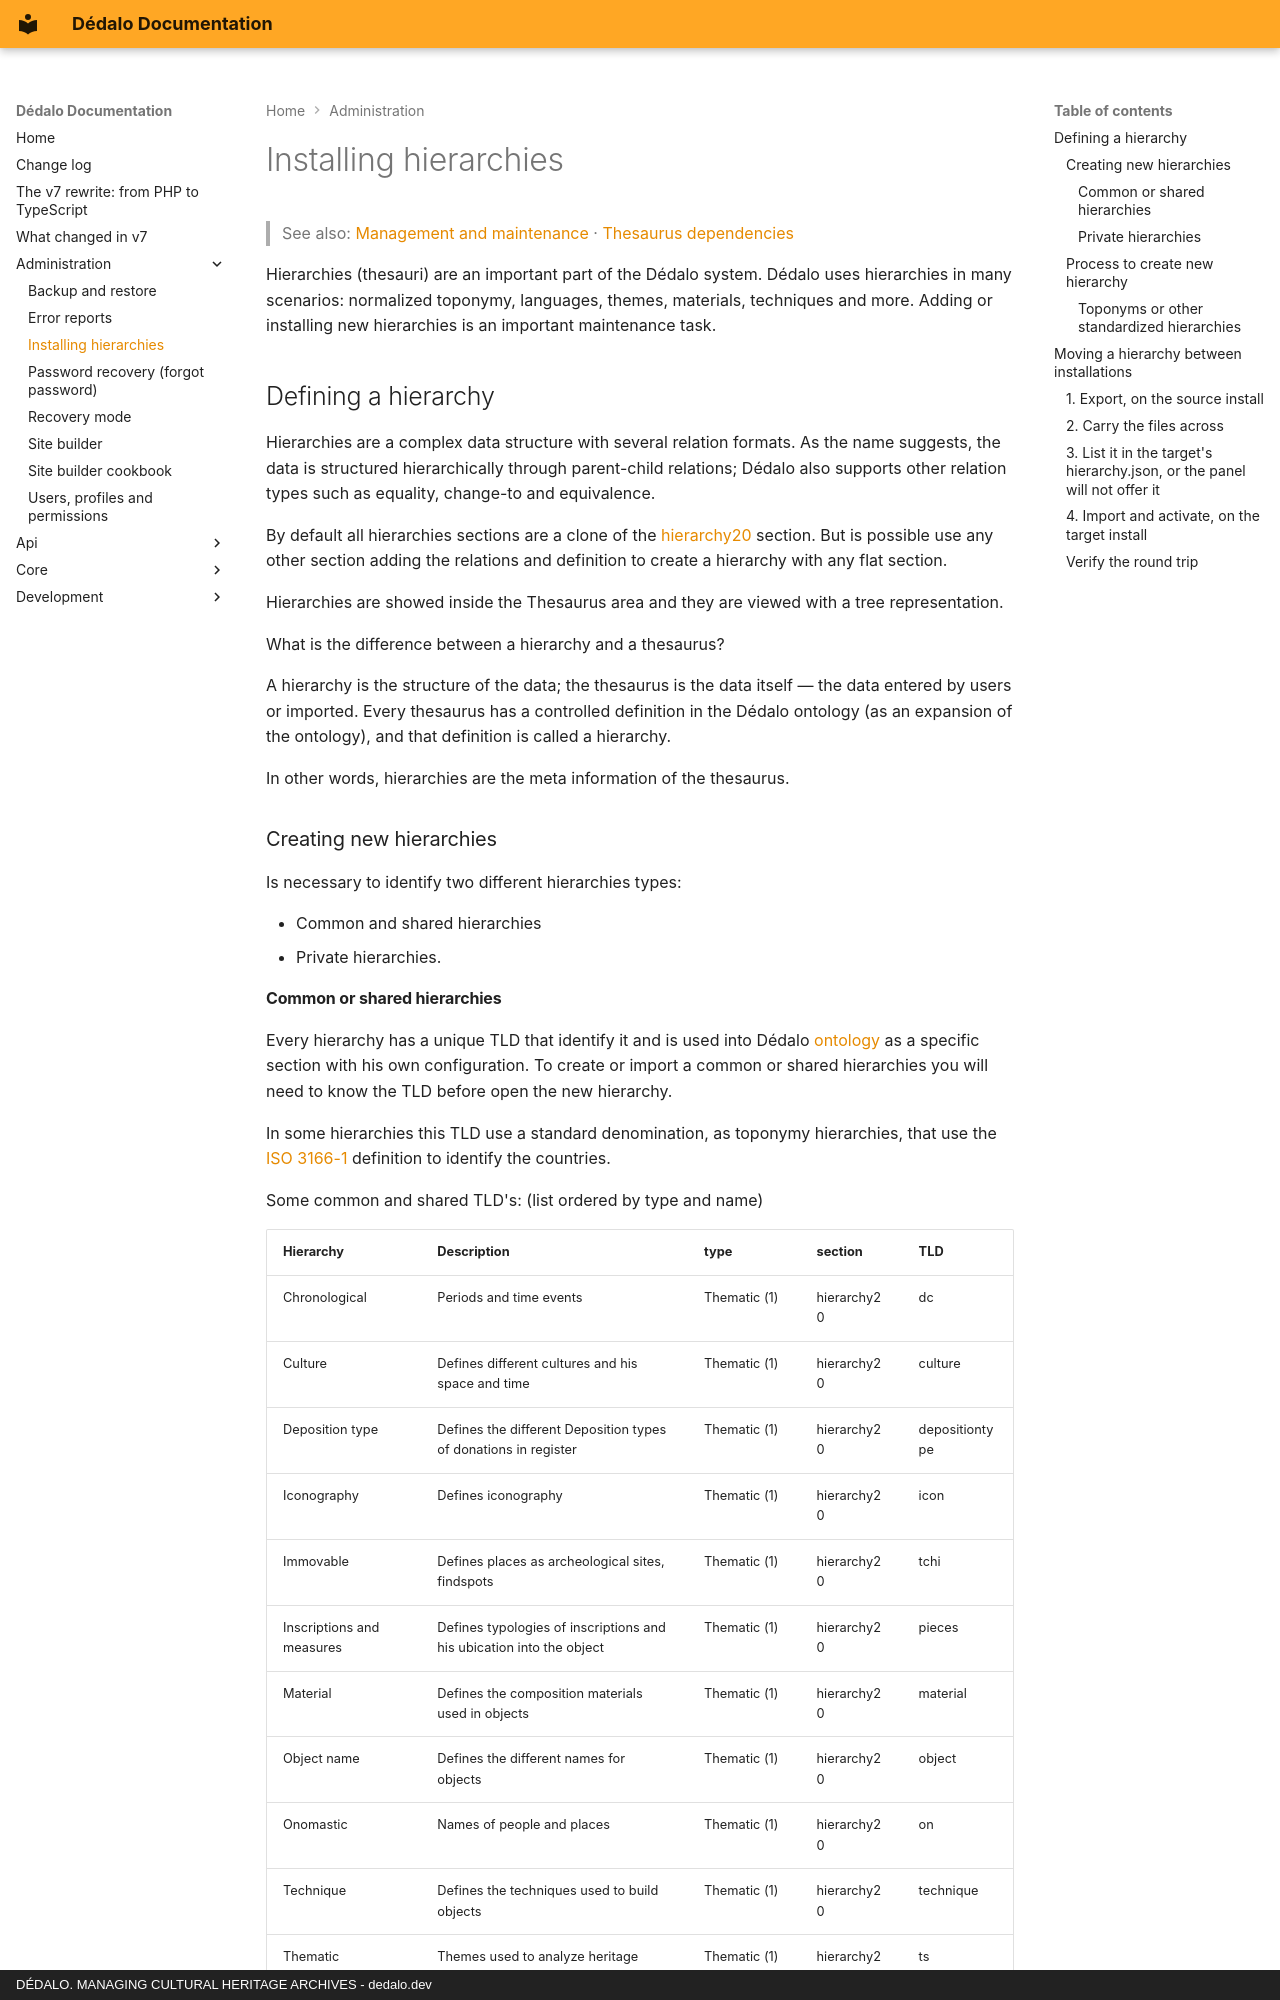

repository: dedalia-org/dedalo · page: administration/install_new_hierarchies/index.html · generator: mkdocs · copyright: DÉDALO. MANAGING CULTURAL HERITAGE ARCHIVES - dedalo.dev

# Installing hierarchies

> See also: [Management and maintenance](index.md) · [Thesaurus dependencies](configuration/thesaurus_dependencies.md)

Hierarchies (thesauri) are an important part of the Dédalo system. Dédalo uses hierarchies in many scenarios: normalized toponymy, languages, themes, materials, techniques and more. Adding or installing new hierarchies is an important maintenance task.

## Defining a hierarchy

Hierarchies are a complex data structure with several relation formats. As the name suggests, the data is structured hierarchically through parent-child relations; Dédalo also supports other relation types such as equality, change-to and equivalence.

By default all hierarchies sections are a clone of the [hierarchy20](https://dedalo.dev/ontology/hierarchy20) section. But is possible use any other section adding the relations and definition to create a hierarchy with any flat section.

Hierarchies are showed inside the Thesaurus area and they are viewed with a tree representation.

What is the difference between a hierarchy and a thesaurus?

A hierarchy is the structure of the data; the thesaurus is the data itself — the data entered by users or imported. Every thesaurus has a controlled definition in the Dédalo ontology (as an expansion of the ontology), and that definition is called a hierarchy.

In other words, hierarchies are the meta information of the thesaurus.

### Creating new hierarchies

Is necessary to identify two different hierarchies types:

- Common and shared hierarchies
- Private hierarchies.
